Photos from the image-classification dataset "MTARSI 2.v2i.folder" in the GitHub repository syedsami424/Image_Processing. Its 26 classes are: A-10 Thunderbolt, airliner, B-1 Lancer, B-2 Spirit, B-52 Stratofortress, B-57 Canberra, business jet, C-130 Hercules, C-135 Stratolifter, C-17 Globemaster, C-5 Galaxy, E-2 Hawkeye, E-3 Sentry, EA-6B Prowler, F-15 Eagle, F-16 Falcon, F-18 Hornet, F-22 Raptor, F 35 JSF, F-4 Phantom, King Air, P-3 Orion, RC-135 Rivet Joint, small planes, Tu-160 Tupolev White Swan, UTA Fokker 50 utility transport.

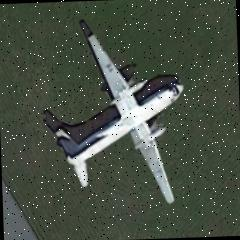
Label: UTA Fokker 50 utility transport

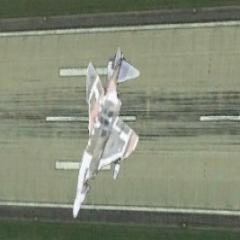
Label: F-4 Phantom

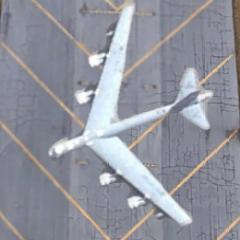
Label: B-52 Stratofortress

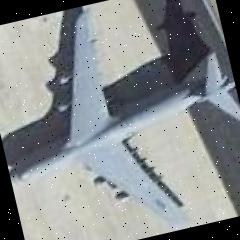
Label: C-5 Galaxy

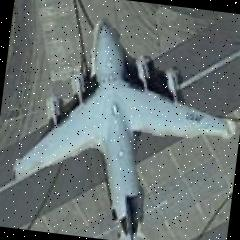
Label: C-17 Globemaster

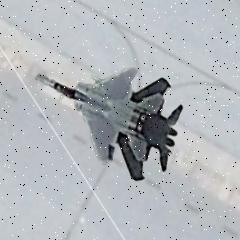
Label: F-15 Eagle
